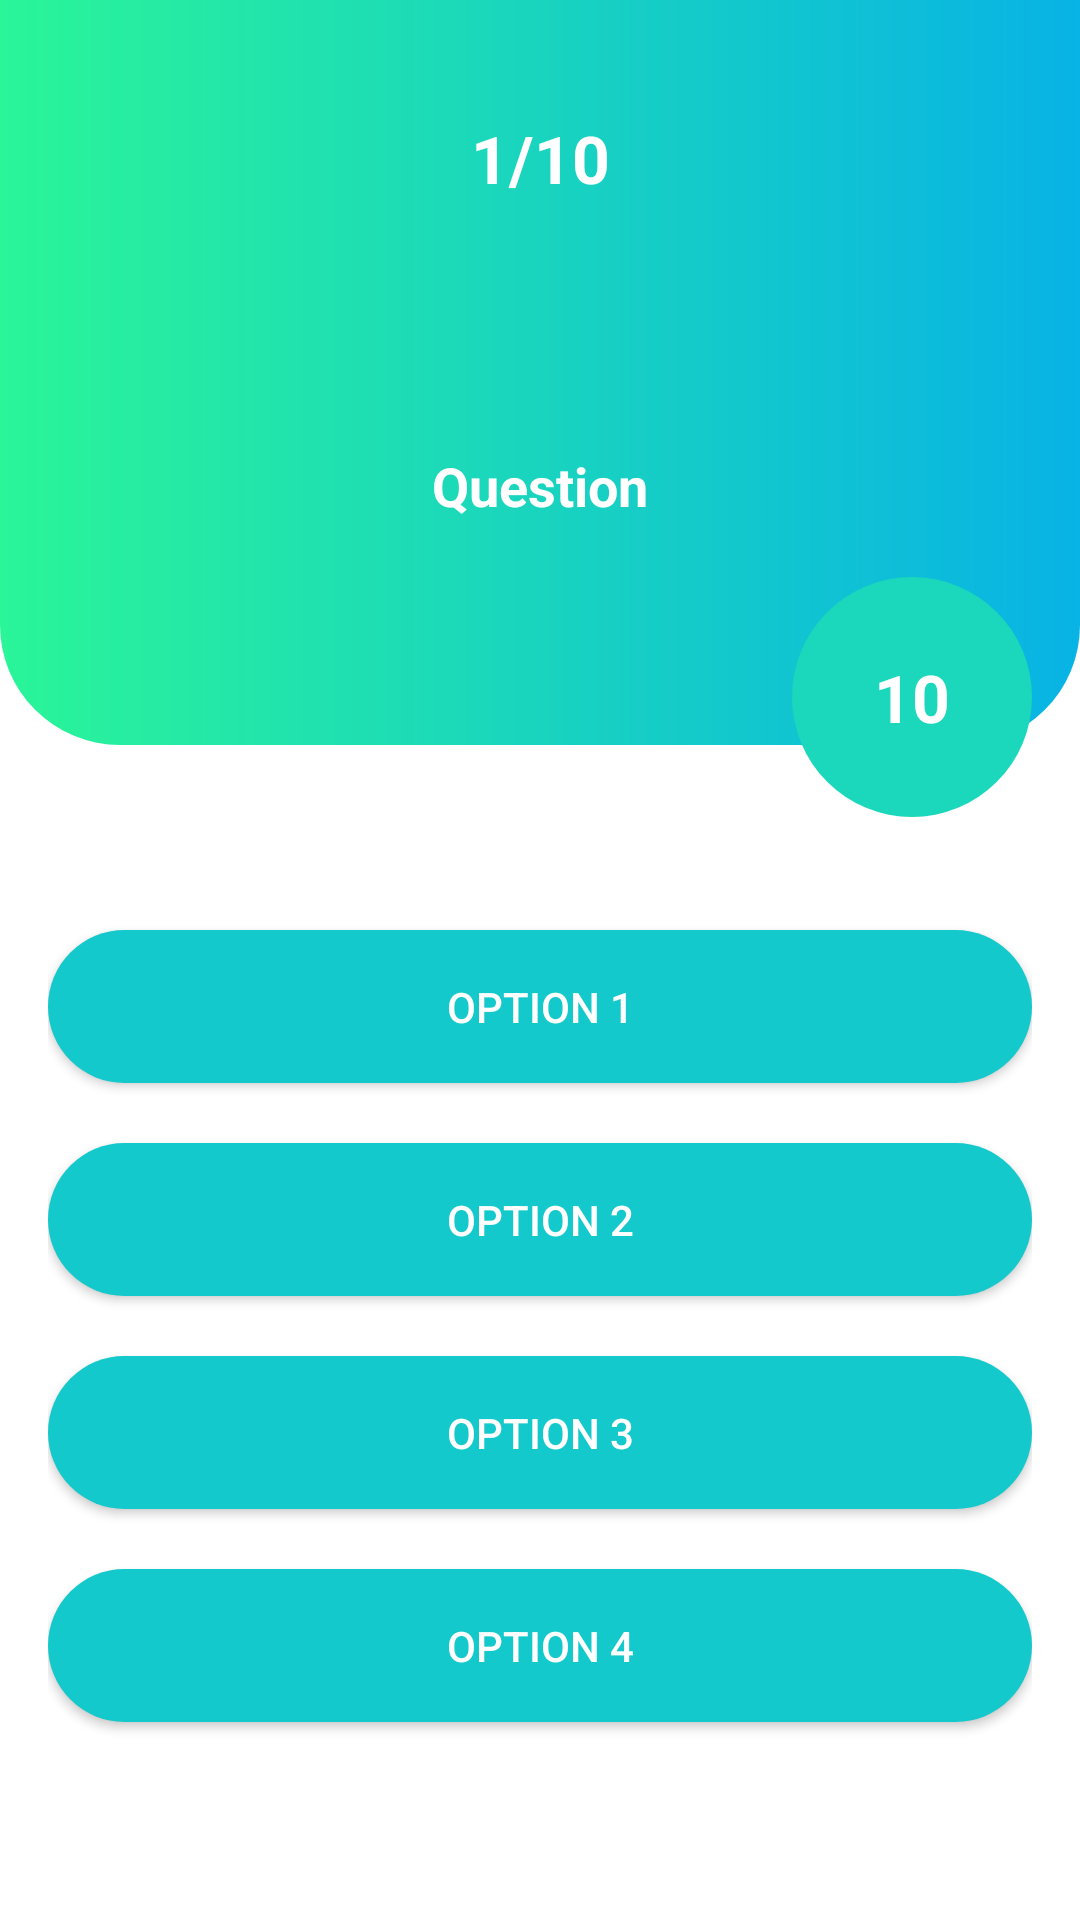

Layout XML and referenced resources for this Android screen:
<!-- AndroidManifest.xml: application theme Theme.EcoEnvir -->
<!-- res/layout/activity_question.xml -->
<?xml version="1.0" encoding="utf-8"?>
<androidx.constraintlayout.widget.ConstraintLayout xmlns:android="http://schemas.android.com/apk/res/android"
    xmlns:app="http://schemas.android.com/apk/res-auto"
    xmlns:tools="http://schemas.android.com/tools"
    android:layout_width="match_parent"
    android:layout_height="match_parent"
    tools:context=".QuestionActivity">

    <LinearLayout
        android:id="@+id/linearLayout"
        android:layout_width="0dp"
        android:layout_height="wrap_content"
        android:orientation="vertical"
        android:background="@drawable/gradient_bg"
        app:layout_constraintEnd_toEndOf="parent"
        app:layout_constraintStart_toStartOf="parent"
        app:layout_constraintTop_toTopOf="parent">

        <TextView
            android:id="@+id/quesNum"
            android:layout_width="match_parent"
            android:layout_height="wrap_content"
            android:text="1/10"
            android:textStyle="bold"
            android:layout_marginTop="30dp"
            android:textSize="22sp"
            android:padding="8dp"
            android:gravity="center"
            android:textColor="@color/white"/>

        <TextView
            android:id="@+id/question"
            android:layout_width="match_parent"
            android:layout_height="141dp"
            android:layout_margin="16dp"
            android:gravity="center"
            android:text="Question"
            android:textColor="@color/white"
            android:textSize="18sp"
            android:textStyle="bold" />
    </LinearLayout>

    <LinearLayout
        android:id="@+id/linearLayout2"
        android:layout_width="0dp"
        android:layout_height="0dp"
        android:layout_marginStart="16dp"
        android:layout_marginTop="32dp"
        android:layout_marginEnd="16dp"
        android:layout_marginBottom="16dp"
        android:gravity="center"
        android:orientation="vertical"
        app:layout_constraintBottom_toBottomOf="parent"
        app:layout_constraintEnd_toEndOf="parent"
        app:layout_constraintHorizontal_bias="0.0"
        app:layout_constraintStart_toStartOf="parent"
        app:layout_constraintTop_toBottomOf="@id/linearLayout"
        app:layout_constraintVertical_bias="1.0">

        <androidx.appcompat.widget.AppCompatButton
            android:id="@+id/option1"
            android:layout_width="match_parent"
            android:layout_height="wrap_content"
            android:layout_marginBottom="20dp"
            android:background="@drawable/white_button"
            android:backgroundTint="#14C9CB"
            android:elevation="3dp"
            android:padding="16dp"
            android:text="Option 1"
            android:textColor="@color/white"
            android:textSize="14sp" />

        <androidx.appcompat.widget.AppCompatButton
            android:id="@+id/option2"
            android:layout_width="match_parent"
            android:layout_height="wrap_content"
            android:layout_marginBottom="20dp"
            android:background="@drawable/white_button"
            android:backgroundTint="#14C9CB"
            android:elevation="3dp"
            android:padding="16dp"
            android:text="Option 2"
            android:textColor="@color/white"
            android:textSize="14sp" />

        <androidx.appcompat.widget.AppCompatButton
            android:id="@+id/option3"
            android:layout_width="match_parent"
            android:layout_height="wrap_content"
            android:layout_marginBottom="20dp"
            android:background="@drawable/white_button"
            android:backgroundTint="#14C9CB"
            android:elevation="3dp"
            android:padding="16dp"
            android:text="Option 3"
            android:textColor="@color/white"
            android:textSize="14sp" />

        <androidx.appcompat.widget.AppCompatButton
            android:id="@+id/option4"
            android:layout_width="match_parent"
            android:layout_height="wrap_content"
            android:layout_marginBottom="20dp"
            android:background="@drawable/white_button"
            android:backgroundTint="#14C9CB"
            android:elevation="3dp"
            android:padding="16dp"
            android:text="Option 4"
            android:textColor="@color/white"
            android:textSize="14sp" />

    </LinearLayout>

    <TextView
        android:id="@+id/countdown"
        android:layout_width="80dp"
        android:layout_height="80dp"
        android:layout_marginEnd="16dp"
        android:layout_marginBottom="8dp"
        android:text="10"
        android:textColor="@color/white"
        android:textSize="22sp"
        android:textStyle="bold"
        android:gravity="center"
        android:background="@drawable/circle"
        app:layout_constraintBottom_toTopOf="@id/linearLayout2"
        app:layout_constraintEnd_toEndOf="parent"/>

</androidx.constraintlayout.widget.ConstraintLayout>
<!-- resources referenced by this layout -->
<resources>
  <color name="white">#FFFFFFFF</color>
  <!-- drawable circle (drawable) -->
  <?xml version="1.0" encoding="utf-8"?>
  <shape xmlns:android="http://schemas.android.com/apk/res/android" android:shape="oval">
  
      <solid
          android:color="#1BD7BB"/>
  </shape>
  <!-- drawable gradient_bg (drawable) -->
  <?xml version="1.0" encoding="utf-8"?>
  <shape xmlns:android="http://schemas.android.com/apk/res/android">
      <gradient android:startColor="#2AF598"
          android:endColor="#08B3E5" />
  
      <corners android:bottomLeftRadius="40dp"
          android:bottomRightRadius="40dp"/>
  </shape>
  <!-- drawable white_button (drawable) -->
  <?xml version="1.0" encoding="utf-8"?>
  <shape xmlns:android="http://schemas.android.com/apk/res/android">
  
      <corners android:radius="30dp"/>
  
      <solid android:color="#ffffff" />
  </shape>
  <style name="Theme.EcoEnvir" parent="Theme.MaterialComponents.Light.NoActionBar">
          
          <item name="colorPrimary">@color/purple_500</item>
          <item name="colorPrimaryVariant">@color/purple_700</item>
          <item name="colorOnPrimary">@color/white</item>
          
          <item name="colorSecondary">@color/teal_200</item>
          <item name="colorSecondaryVariant">@color/teal_700</item>
          <item name="colorOnSecondary">@color/black</item>
          
          <item name="android:statusBarColor" tools:targetApi="l">?attr/colorPrimaryVariant</item>
          
      </style>
  <color name="purple_500">#FF6200EE</color>
  <color name="purple_700">#FF3700B3</color>
  <color name="teal_200">#FF03DAC5</color>
  <color name="teal_700">#FF018786</color>
  <color name="black">#FF000000</color>
</resources>
